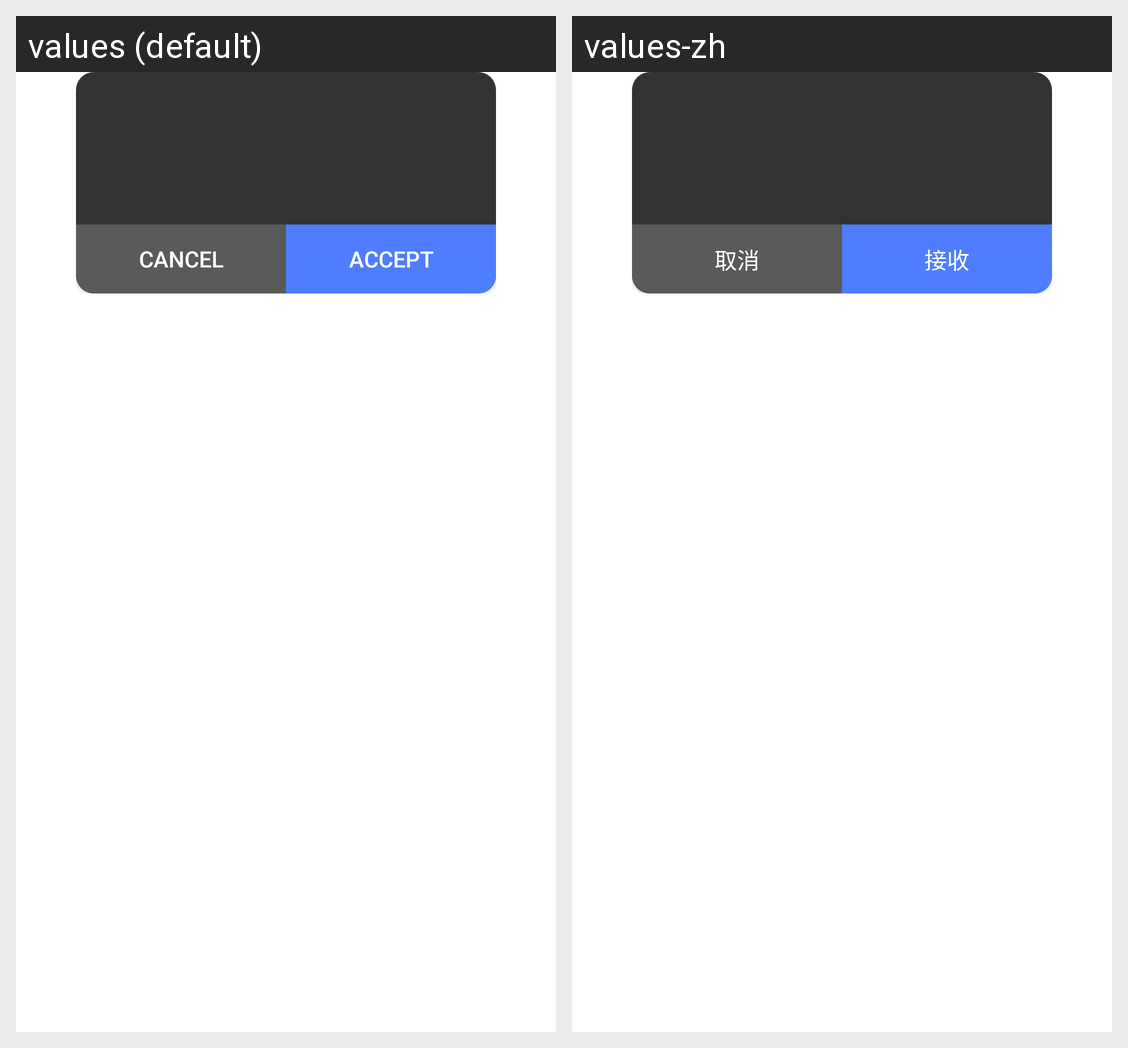

Translations of the strings shown on this Android screen, per locale in the grid:
Android screen res/layout/window_confirm.xml rendered under 2 locales, left to right: values (default), values-zh. Device: Nexus 5 (rendered at 1080×1920; each locale shown at half size, 540×960, under a caption strip naming it); theme Theme.MaterialComponents.DayNight.NoActionBar.
Strings drawn on this screen, with the default value and each locale's value (text and hints the layout hard-codes, and strings that could not be matched under every locale, appear in the picture but are not listed):

cancel_btn
  values: Cancel
  values-zh: 取消

accept_btn
  values: Accept
  values-zh: 接收
